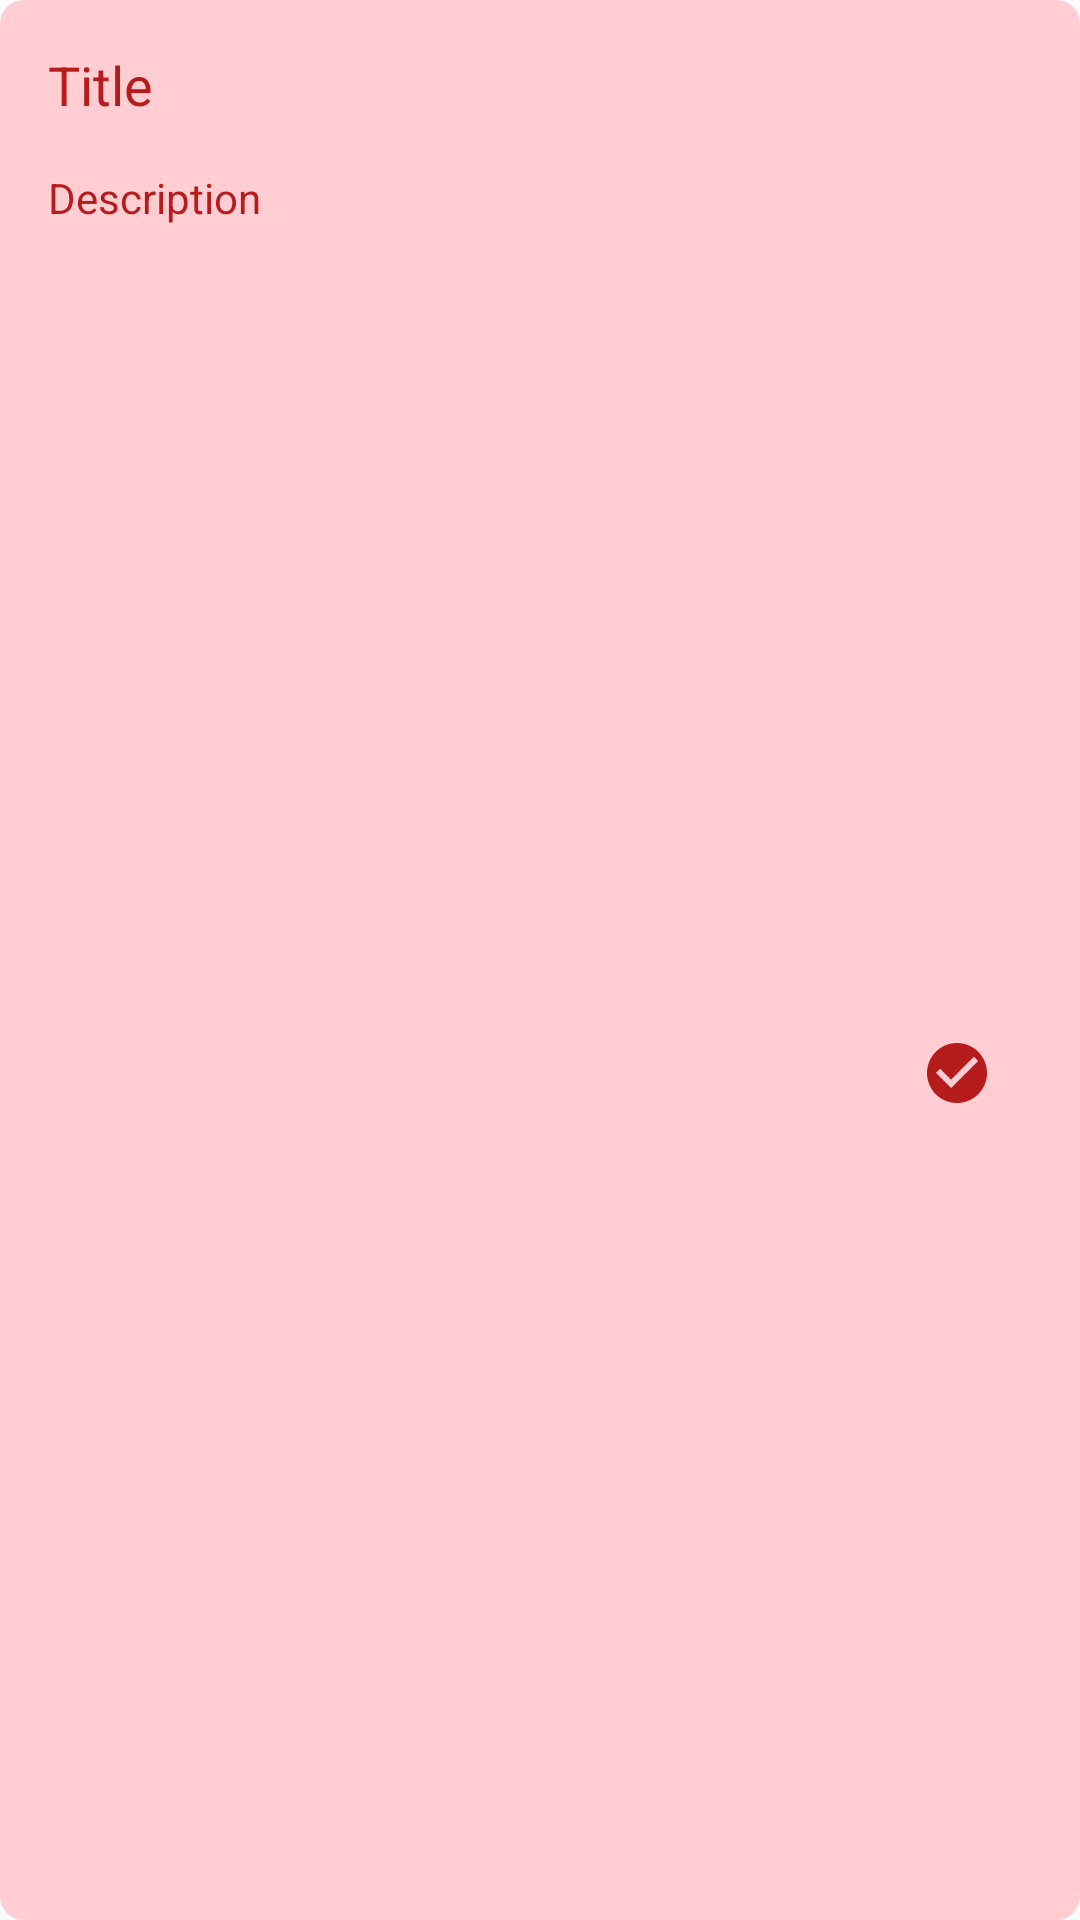

The Android layout XML behind this screen, and the referenced resources:
<!-- AndroidManifest.xml: application theme AppTheme -->
<!-- res/layout/custom_dialog.xml -->
<?xml version="1.0" encoding="utf-8"?>
<androidx.constraintlayout.widget.ConstraintLayout xmlns:android="http://schemas.android.com/apk/res/android"
    xmlns:app="http://schemas.android.com/apk/res-auto"
    android:layout_width="match_parent"
    android:layout_height="wrap_content"
    android:background="@drawable/custom_dialog_shape">

    <TextView
        android:id="@+id/content"
        android:layout_width="0dp"
        android:layout_height="wrap_content"
        android:layout_marginStart="16dp"
        android:layout_marginTop="16dp"
        android:layout_marginEnd="16dp"
        android:text="Description"
        android:textColor="@color/colorPrimaryDark"
        android:textSize="@dimen/fourteen_sp"
        app:layout_constraintEnd_toEndOf="parent"
        app:layout_constraintHorizontal_bias="0.0"
        app:layout_constraintStart_toStartOf="parent"
        app:layout_constraintTop_toBottomOf="@+id/title" />

    <ImageButton
        android:id="@+id/positive"
        android:layout_width="@dimen/fifty_dp"
        android:layout_height="@dimen/fifty_dp"
        android:layout_marginTop="@dimen/sixteen_dp"
        android:layout_marginEnd="@dimen/sixteen_dp"
        android:layout_marginBottom="@dimen/sixteen_dp"
        android:background="?android:selectableItemBackground"
        app:layout_constraintBottom_toBottomOf="parent"
        app:layout_constraintEnd_toEndOf="parent"
        app:layout_constraintTop_toBottomOf="@+id/content"
        app:srcCompat="@drawable/ic_check" />

    <ImageButton
        android:id="@+id/negetive"
        android:layout_width="wrap_content"
        android:layout_height="wrap_content"
        android:layout_marginEnd="8dp"
        android:background="?android:selectableItemBackground"
        android:visibility="gone"
        app:layout_constraintBottom_toBottomOf="@+id/positive"
        app:layout_constraintEnd_toStartOf="@+id/positive"
        app:layout_constraintTop_toTopOf="@+id/positive"
        app:srcCompat="@drawable/ic_cancel" />

    <TextView
        android:id="@+id/title"
        android:layout_width="wrap_content"
        android:layout_height="wrap_content"
        android:layout_marginStart="16dp"
        android:layout_marginTop="16dp"
        android:layout_marginEnd="16dp"
        android:text="Title"
        android:textColor="@color/colorPrimaryDark"
        android:textSize="@dimen/eighteen_sp"
        app:layout_constraintEnd_toEndOf="parent"
        app:layout_constraintHorizontal_bias="0.0"
        app:layout_constraintStart_toStartOf="parent"
        app:layout_constraintTop_toTopOf="parent" />

</androidx.constraintlayout.widget.ConstraintLayout>
<!-- resources referenced by this layout -->
<resources>
  <color name="colorPrimaryDark">#B71C1C</color>
  <dimen name="eighteen_sp">18sp</dimen>
  <dimen name="fifty_dp">50dp</dimen>
  <dimen name="fourteen_sp">14sp</dimen>
  <dimen name="sixteen_dp">16dp</dimen>
  <!-- drawable custom_dialog_shape (drawable) -->
  <?xml version="1.0" encoding="utf-8"?>
  <shape
      xmlns:android="http://schemas.android.com/apk/res/android"
      android:shape="rectangle"   >
  
      <solid
          android:color="@color/light_red" >
      </solid>
      <corners
          android:radius="8dp">
      </corners>
  
  </shape>
  <!-- drawable ic_cancel (drawable) -->
  <vector android:height="24dp" android:tint="#F9F5F7"
      android:viewportHeight="24.0" android:viewportWidth="24.0"
      android:width="24dp" xmlns:android="http://schemas.android.com/apk/res/android">
      <path android:fillColor="#EA4335" android:pathData="M12,2C6.47,2 2,6.47 2,12s4.47,10 10,10 10,-4.47 10,-10S17.53,2 12,2zM17,15.59L15.59,17 12,13.41 8.41,17 7,15.59 10.59,12 7,8.41 8.41,7 12,10.59 15.59,7 17,8.41 13.41,12 17,15.59z"/>
  </vector>
  <!-- drawable ic_check (drawable) -->
  <vector xmlns:android="http://schemas.android.com/apk/res/android"
          android:width="24dp"
          android:height="24dp"
          android:viewportWidth="24.0"
          android:viewportHeight="24.0">
      <path
          android:fillColor="#B71C1C"
          android:pathData="M12,2C6.48,2 2,6.48 2,12s4.48,10 10,10 10,-4.48 10,-10S17.52,2 12,2zM10,17l-5,-5 1.41,-1.41L10,14.17l7.59,-7.59L19,8l-9,9z"/>
  </vector>
  <style name="AppTheme" parent="Theme.AppCompat.Light.DarkActionBar">
          
          <item name="colorPrimary">@color/colorPrimary</item>
          <item name="colorPrimaryDark">@color/colorPrimaryDark</item>
          <item name="colorAccent">@color/colorAccent</item>
      </style>
  <color name="light_red">#FFCDD2</color>
  <color name="colorPrimary">#EA4335</color>
  <color name="colorAccent">#D81B60</color>
</resources>
